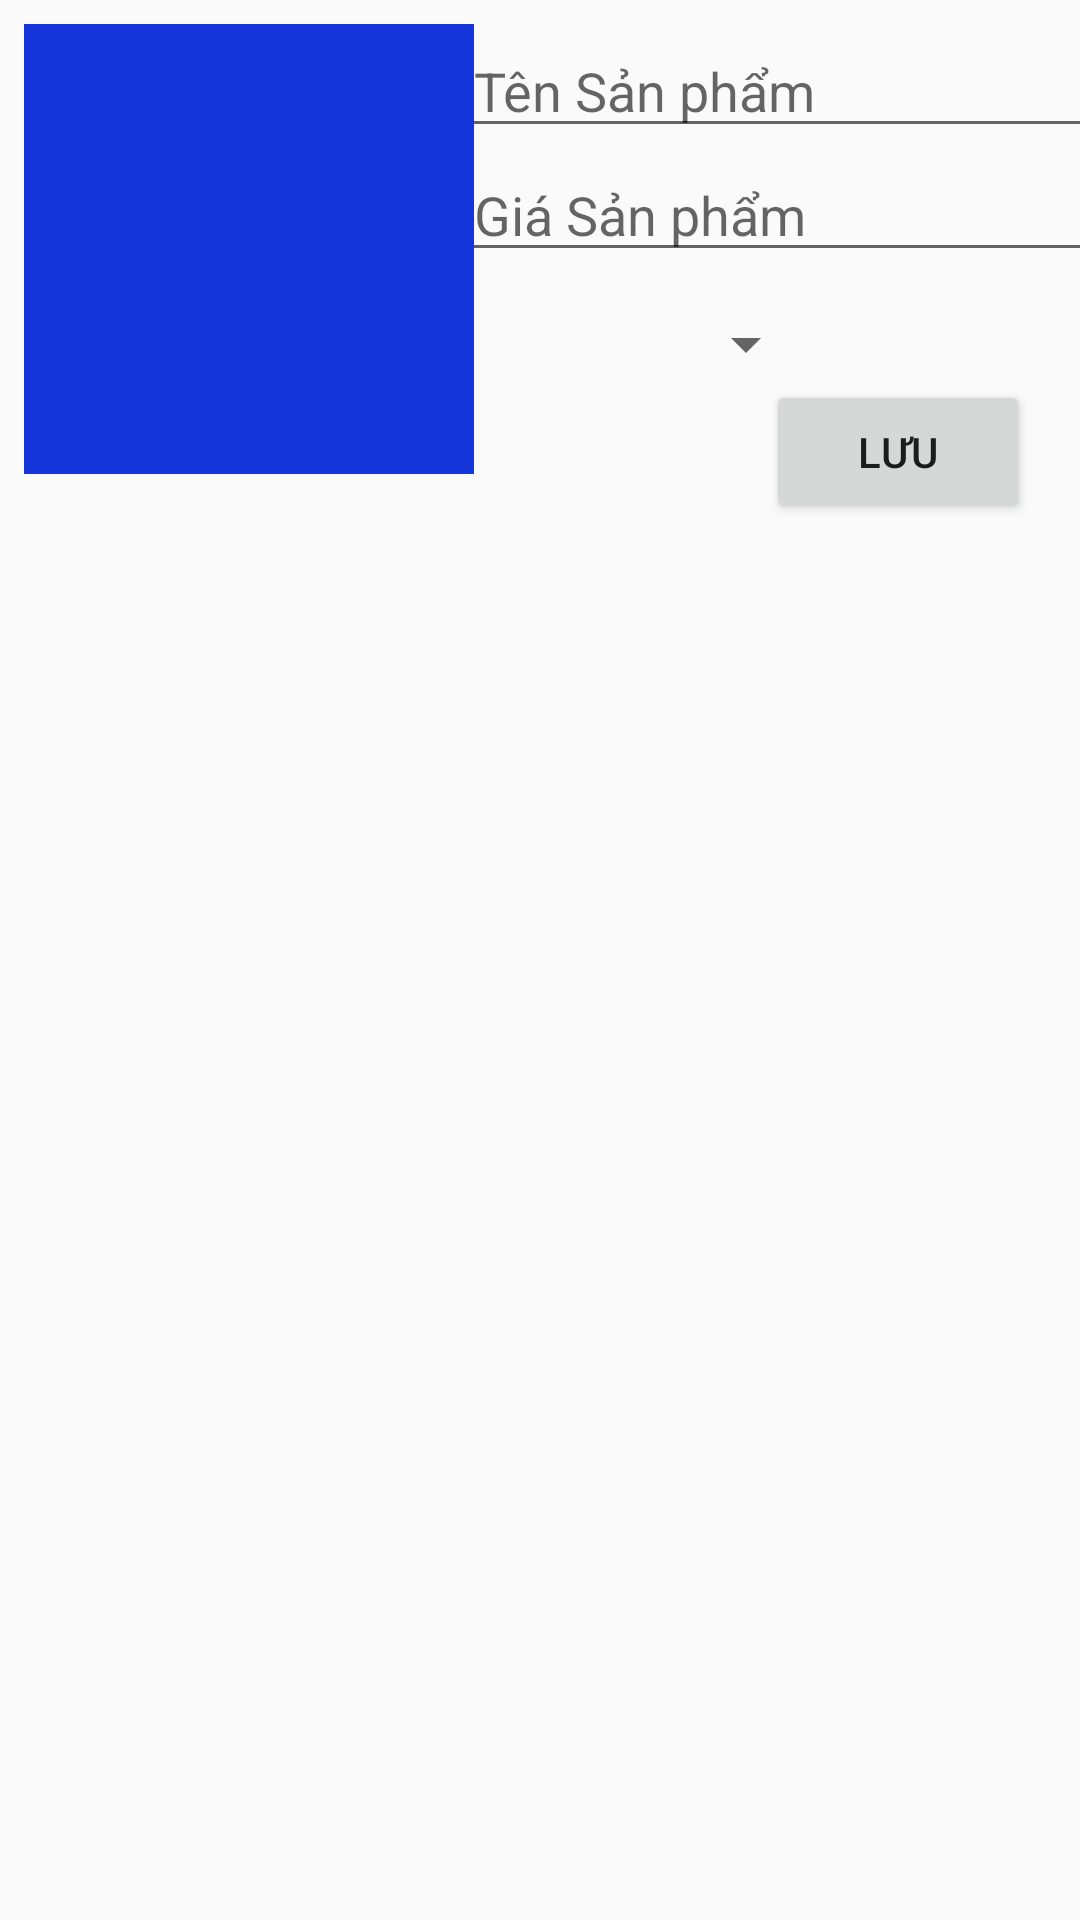

This screen was rendered from an Android layout file. Write that file and the resources it references.
<!-- AndroidManifest.xml: application theme Theme.AppCompat.DayNight.DarkActionBar -->
<!-- res/layout/activity_san_pham.xml -->
<?xml version="1.0" encoding="utf-8"?>
<androidx.constraintlayout.widget.ConstraintLayout xmlns:android="http://schemas.android.com/apk/res/android"
    xmlns:app="http://schemas.android.com/apk/res-auto"
    xmlns:tools="http://schemas.android.com/tools"
    android:id="@+id/edTenSP"
    android:layout_width="match_parent"
    android:layout_height="match_parent"
    tools:context=".SanPhamActivity">

    <ImageView
        android:id="@+id/imHinhSap"
        android:layout_width="150dp"
        android:layout_height="150dp"
        android:layout_marginStart="8dp"
        android:layout_marginTop="8dp"
        app:layout_constraintBottom_toBottomOf="parent"
        app:layout_constraintEnd_toEndOf="parent"
        app:layout_constraintHorizontal_bias="0.0"
        app:layout_constraintStart_toStartOf="parent"
        app:layout_constraintTop_toTopOf="parent"
        app:layout_constraintVertical_bias="0.0"
        app:srcCompat="@color/Blue" />

    <EditText
        android:id="@+id/edtTenSp"
        android:layout_width="wrap_content"
        android:layout_height="wrap_content"
        android:layout_marginTop="8dp"
        android:ems="10"
        android:inputType="textPersonName"
        android:hint="Tên Sản phẩm"
        app:layout_constraintEnd_toEndOf="parent"
        app:layout_constraintStart_toEndOf="@+id/imHinhSap"
        app:layout_constraintTop_toTopOf="parent" />

    <EditText
        android:id="@+id/edtGiaSP"
        android:layout_width="wrap_content"
        android:layout_height="wrap_content"
        android:ems="10"
        android:inputType="textPersonName"
        android:hint="Giá Sản phẩm"
        app:layout_constraintEnd_toEndOf="parent"
        app:layout_constraintStart_toEndOf="@+id/imHinhSap"
        app:layout_constraintTop_toBottomOf="@+id/edtTenSp" />

    <Spinner
        android:id="@+id/spImage"
        android:layout_width="100dp"
        android:layout_height="wrap_content"
        android:layout_marginTop="12dp"
        app:layout_constraintEnd_toEndOf="parent"
        app:layout_constraintHorizontal_bias="0.143"
        app:layout_constraintStart_toEndOf="@+id/imHinhSap"
        app:layout_constraintTop_toBottomOf="@+id/edtGiaSP" />

    <Button
        android:id="@+id/btSave"
        android:layout_width="wrap_content"
        android:layout_height="wrap_content"
        android:layout_marginEnd="8dp"
        android:text="Lưu"
        android:onClick="onClickSave"
        app:layout_constraintEnd_toEndOf="parent"
        app:layout_constraintHorizontal_bias="0.917"
        app:layout_constraintStart_toEndOf="@+id/imHinhSap"
        app:layout_constraintTop_toBottomOf="@+id/spImage" />

</androidx.constraintlayout.widget.ConstraintLayout>
<!-- resources referenced by this layout -->
<resources>
  <color name="Blue">#1536D8</color>
</resources>
